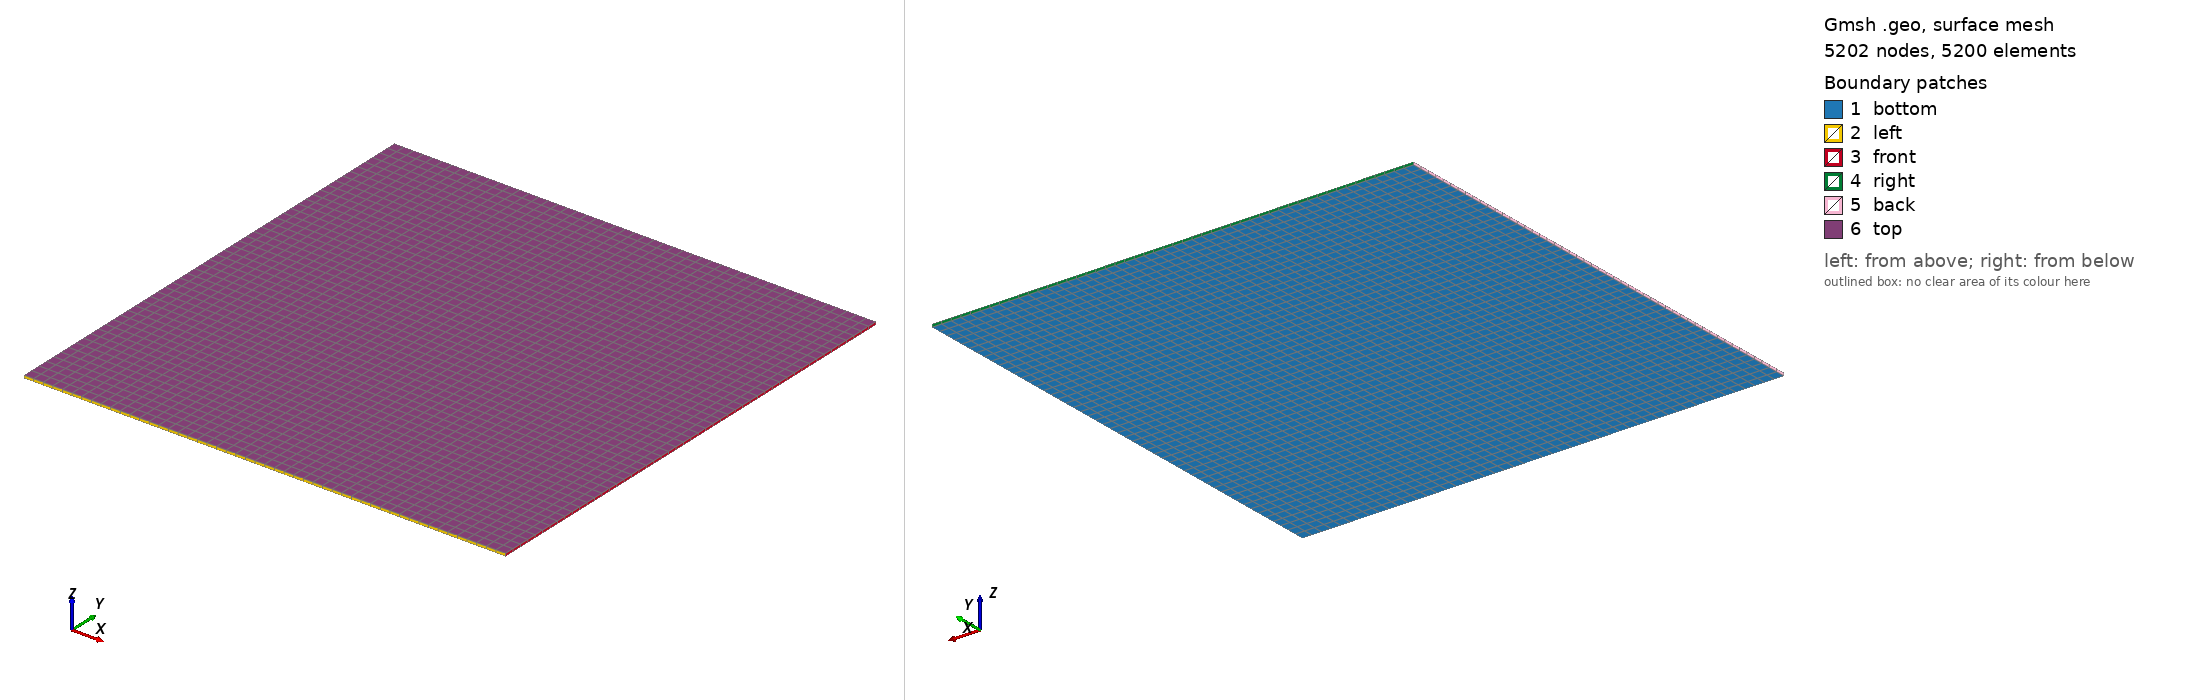

Gmsh geometry script, surface-meshed: 5202 nodes, 5200 surface elements. Boundary patches (legend numbers): 1 bottom, 2 left, 3 front, 4 right, 5 back, 6 top. Left view from above one corner, right view from below the opposite corner. Legend entries are the model's physical surfaces. The drawing asked Gmsh for element sizes between 1% and 20% of the model's largest extent; the script's own settings can give other sizes.

=== clamp_plate.geo (drawn) ===
        // Inputs
	a = 500; //m
	h = 3;
	dt = 10;
 
        // Geometry
	Point(1) = {0, 0, 0};
	Point(2) = {a, 0, 0};
	Point(3) = {a, a, 0};
	Point(4) = {0, a, 0};

	
	Characteristic Length {:} = dt;
	Line(1) = {1, 2};				// bottom line
	Line(2) = {2, 3};				// right line
	Line(3) = {3, 4};				// top line
	Line(4) = {4, 1};				// left line
	Line Loop(5) = {1, 2, 3, 4}; 	
	Plane Surface(6) = {5};
 
    //Transfinite surface:
	Transfinite Surface {6};
	Recombine Surface {6};
	surfaceVector[] = Extrude {0, 0, h} {
	 Surface{6};
	 Layers{1};
	 Recombine;
	};
	Physical Surface("top", 25) = {28};
	Physical Surface("bottom", 26) = {6};
	Physical Surface("left", 21) = {15};
	Physical Surface("right", 22) = {23};
	Physical Surface("front", 23) = {19};
	Physical Surface("back", 24) = {27};

	Physical Volume("body", 31) = {1};

	Mesh.MshFileVersion = 2.2;
	Mesh 3;
